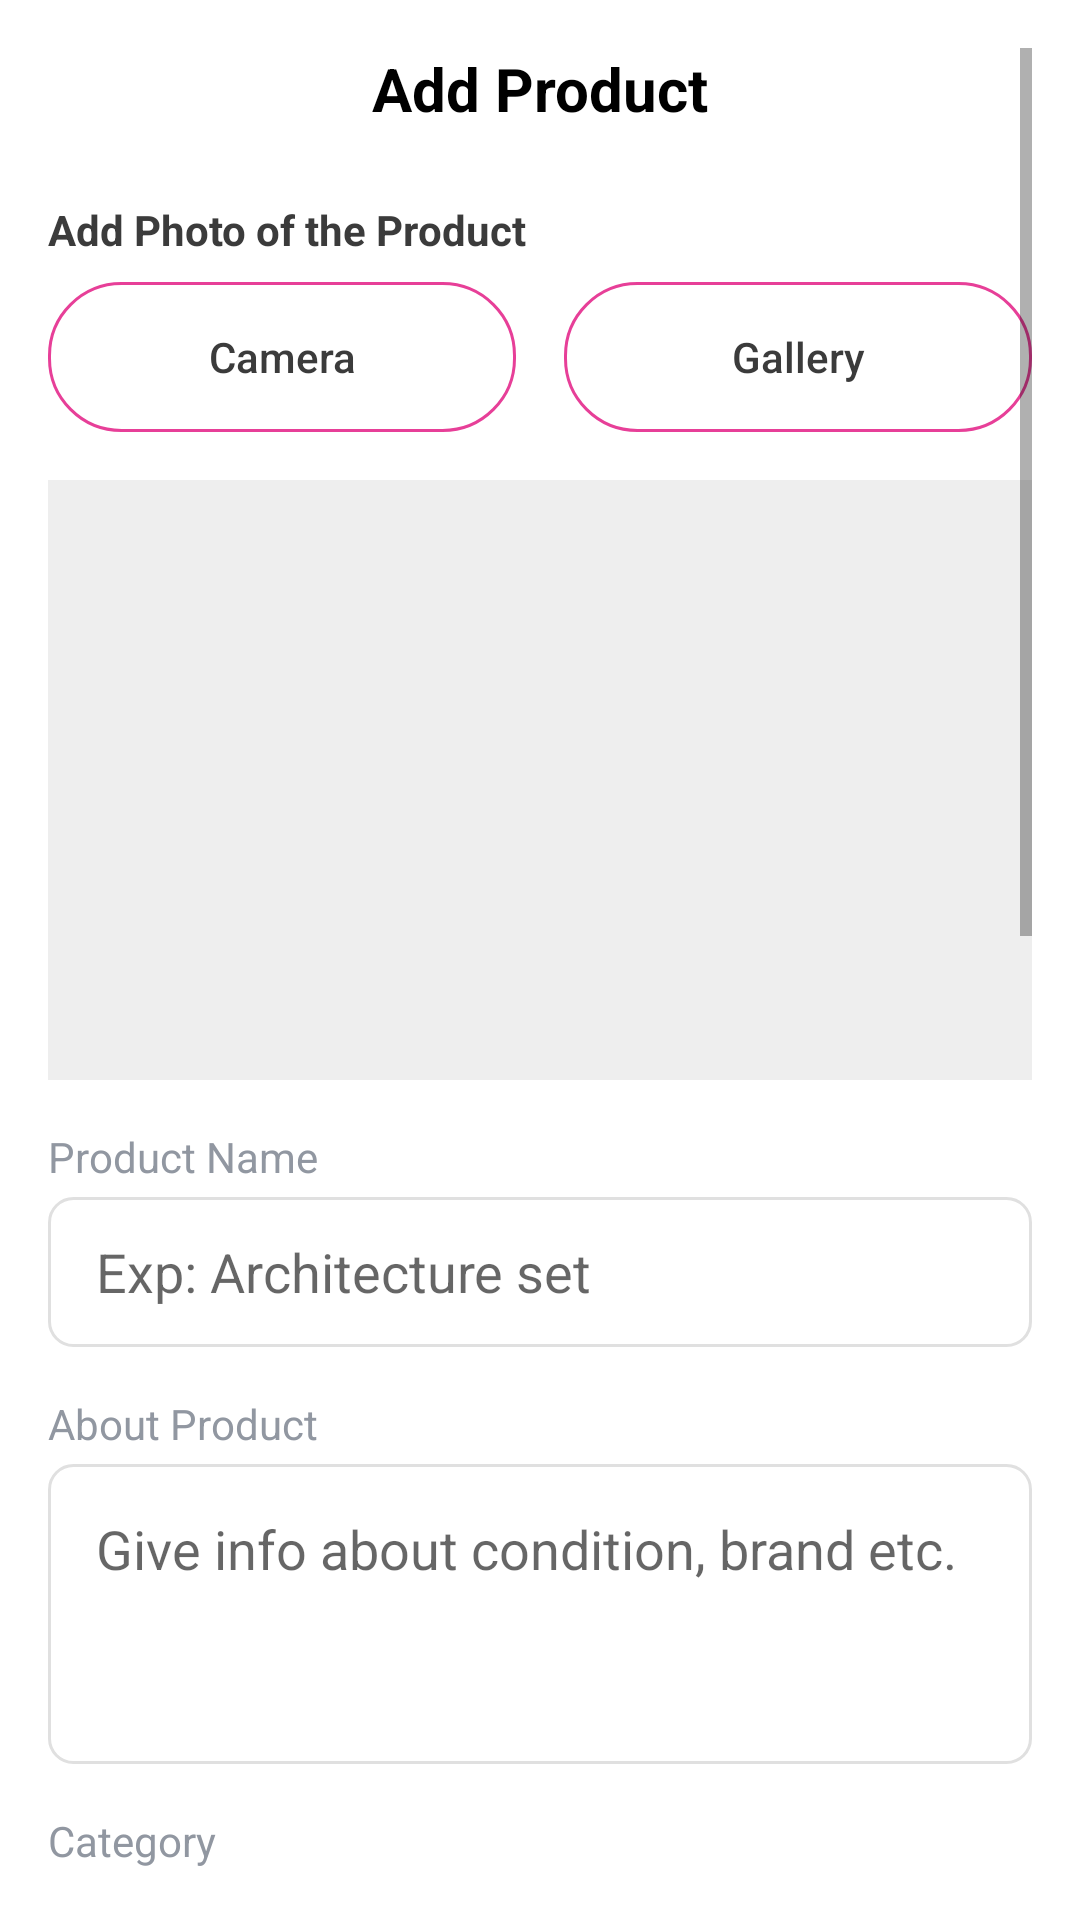

Android layout source for this screen:
<!-- AndroidManifest.xml: application theme Theme.Supply7 -->
<!-- res/layout/fragment_add_product.xml -->
<?xml version="1.0" encoding="utf-8"?>
<ScrollView xmlns:android="http://schemas.android.com/apk/res/android"
    xmlns:app="http://schemas.android.com/apk/res-auto"
    xmlns:tools="http://schemas.android.com/tools"
    android:layout_width="match_parent"
    android:layout_height="match_parent"
    android:background="@color/background_cream"
    android:padding="16dp">

    
    <LinearLayout
        android:layout_width="match_parent"
        android:layout_height="wrap_content"
        android:orientation="vertical"
        android:paddingBottom="@dimen/margin_large">

    <androidx.constraintlayout.widget.ConstraintLayout
        android:id="@+id/headerLayout"
        android:layout_width="match_parent"
        android:layout_height="wrap_content"
        android:layout_marginBottom="@dimen/margin_large"
        app:layout_constraintTop_toTopOf="parent">

        <ImageView
            android:id="@+id/btnBack"
            android:layout_width="24dp"
            android:layout_height="24dp"
            android:src="@drawable/ic_back_arrow"
            app:tint="@color/primary_pink"
            app:layout_constraintStart_toStartOf="parent"
            app:layout_constraintTop_toTopOf="parent"
            app:layout_constraintBottom_toBottomOf="parent"/>

        <TextView
            android:id="@+id/textHeaderTitle"
            android:layout_width="wrap_content"
            android:layout_height="wrap_content"
            android:text="Add Product"
            android:textSize="@dimen/text_subheading"
            android:textStyle="bold"
            android:textColor="@color/black"
            app:layout_constraintStart_toStartOf="parent"
            app:layout_constraintEnd_toEndOf="parent"
            app:layout_constraintTop_toTopOf="parent"
            app:layout_constraintBottom_toBottomOf="parent"/>
    </androidx.constraintlayout.widget.ConstraintLayout>

        <TextView
            android:layout_width="match_parent"
            android:layout_height="wrap_content"
            android:text="Add Photo of the Product"
            android:textColor="@color/text_dark"
            android:textStyle="bold"
            android:layout_marginBottom="8dp"/>

        <LinearLayout
            android:layout_width="match_parent"
            android:layout_height="wrap_content"
            android:orientation="horizontal"
            android:layout_marginBottom="16dp">

            <androidx.appcompat.widget.AppCompatButton
                android:id="@+id/btnAddFromCamera"
                android:layout_width="0dp"
                android:layout_height="50dp"
                android:layout_weight="1"
                android:text="Camera"
                android:background="@drawable/bg_button_secondary"
                android:textColor="@color/text_dark"
                android:textAllCaps="false"
                android:layout_marginEnd="8dp"/>

            <androidx.appcompat.widget.AppCompatButton
                android:id="@+id/btnAddFromGallery"
                android:layout_width="0dp"
                android:layout_height="50dp"
                android:layout_weight="1"
                android:text="Gallery"
                android:background="@drawable/bg_button_secondary"
                android:textColor="@color/text_dark"
                android:textAllCaps="false"
                android:layout_marginStart="8dp"/>
        </LinearLayout>

        
        <ImageView
            android:id="@+id/imagePreview"
            android:layout_width="match_parent"
            android:layout_height="200dp"
            android:layout_marginBottom="16dp"
            android:background="#EEE"
            android:scaleType="centerCrop" />

        <TextView
            android:layout_width="match_parent"
            android:layout_height="wrap_content"
            android:text="Product Name"
            android:textColor="@color/text_light"
            android:layout_marginBottom="4dp"/>
        <EditText
            android:id="@+id/editTextTitle"
            android:layout_width="match_parent"
            android:layout_height="50dp"
            android:hint="Exp: Architecture set"
            android:background="@drawable/bg_rounded_input"
            android:paddingHorizontal="16dp"
            android:layout_marginBottom="16dp"/>

        
        <TextView
            android:layout_width="match_parent"
            android:layout_height="wrap_content"
            android:text="About Product"
             android:textColor="@color/text_light"
            android:layout_marginBottom="4dp"/>
        <EditText
            android:id="@+id/editTextDescription"
            android:layout_width="match_parent"
            android:layout_height="100dp"
            android:gravity="top|start"
            android:hint="Give info about condition, brand etc."
            android:background="@drawable/bg_rounded_input"
            android:padding="16dp"
            android:layout_marginBottom="16dp"/>

        
        <TextView
            android:layout_width="match_parent"
            android:layout_height="wrap_content"
            android:text="Category"
             android:textColor="@color/text_light"
            android:layout_marginBottom="4dp"/>
        <EditText
            android:id="@+id/editCategory"
            android:layout_width="match_parent"
            android:layout_height="50dp"
            android:hint="Stationery"
            android:background="@drawable/bg_rounded_input"
            android:paddingHorizontal="16dp"
            android:layout_marginBottom="16dp"/>

        
        <TextView
            android:layout_width="match_parent"
            android:layout_height="wrap_content"
            android:text="Department"
             android:textColor="@color/text_light"
            android:layout_marginBottom="4dp"/>
        <EditText
            android:id="@+id/editDepartment"
            android:layout_width="match_parent"
            android:layout_height="50dp"
            android:hint="Electrical Engineering"
            android:background="@drawable/bg_rounded_input"
            android:paddingHorizontal="16dp"
            android:layout_marginBottom="16dp"/>

         
        <TextView
            android:layout_width="match_parent"
            android:layout_height="wrap_content"
            android:text="Faculty"
             android:textColor="@color/text_light"
            android:layout_marginBottom="4dp"/>
        <EditText
            android:id="@+id/editFaculty"
            android:layout_width="match_parent"
            android:layout_height="50dp"
            android:hint="Architecture"
            android:background="@drawable/bg_rounded_input"
            android:paddingHorizontal="16dp"
            android:layout_marginBottom="16dp"/>

        
        <TextView
            android:layout_width="match_parent"
            android:layout_height="wrap_content"
            android:text="Brand"
             android:textColor="@color/text_light"
            android:layout_marginBottom="4dp"/>
        <EditText
            android:id="@+id/editBrand"
            android:layout_width="match_parent"
            android:layout_height="50dp"
            android:hint="Faber Castell"
            android:background="@drawable/bg_rounded_input"
            android:paddingHorizontal="16dp"
            android:layout_marginBottom="16dp"/>

        
        <TextView
            android:layout_width="match_parent"
            android:layout_height="wrap_content"
            android:text="Color"
             android:textColor="@color/text_light"
            android:layout_marginBottom="4dp"/>
        <EditText
            android:id="@+id/editColor"
            android:layout_width="match_parent"
            android:layout_height="50dp"
            android:hint="Mixed"
            android:background="@drawable/bg_rounded_input"
            android:paddingHorizontal="16dp"
            android:layout_marginBottom="16dp"/>

        
        <TextView
            android:layout_width="match_parent"
            android:layout_height="wrap_content"
            android:text="Condition"
             android:textColor="@color/text_light"
            android:layout_marginBottom="4dp"/>
        <EditText
            android:id="@+id/editCondition"
            android:layout_width="match_parent"
            android:layout_height="50dp"
            android:hint="New / Used"
            android:background="@drawable/bg_rounded_input"
            android:paddingHorizontal="16dp"
            android:layout_marginBottom="16dp"/>

        
         <TextView
            android:layout_width="match_parent"
            android:layout_height="wrap_content"
            android:text="Price"
             android:textColor="@color/text_light"
            android:layout_marginBottom="4dp"/>
        <EditText
            android:id="@+id/editTextPrice"
            android:layout_width="match_parent"
            android:layout_height="50dp"
            android:hint="0.00"
            android:inputType="numberDecimal"
            android:background="@drawable/bg_rounded_input"
            android:paddingHorizontal="16dp"
            android:layout_marginBottom="24dp"/>

        <androidx.appcompat.widget.AppCompatButton
            android:id="@+id/btnSubmit"
            android:layout_width="match_parent"
            android:layout_height="56dp"
            android:background="@drawable/bg_button_primary"
            android:text="Publish My Item"
            android:textAllCaps="false"
            android:textColor="@color/white"
            android:textSize="16sp"
            android:textStyle="bold"/>

    </LinearLayout>
</ScrollView>
<!-- resources referenced by this layout -->
<resources>
  <color name="black">#FF000000</color>
  <color name="primary_pink">#E73F98</color>
  <color name="text_dark">#3B3B3B</color>
  <color name="text_light">#9197A1</color>
  <color name="white">#FFFFFFFF</color>
  <dimen name="margin_large">24dp</dimen>
  <dimen name="text_subheading">20sp</dimen>
  <!-- drawable bg_button_primary (drawable) -->
  <?xml version="1.0" encoding="utf-8"?>
  <shape xmlns:android="http://schemas.android.com/apk/res/android"
      android:shape="rectangle">
      <solid android:color="@color/primary_pink" />
      <corners android:radius="25dp" />
      <stroke
          android:width="1dp"
          android:color="@color/stroke_gray" />
  </shape>
  <!-- drawable bg_button_secondary (drawable) -->
  <?xml version="1.0" encoding="utf-8"?>
  <ripple xmlns:android="http://schemas.android.com/apk/res/android"
      android:color="@color/primary_pink_light">
      <item>
          <shape android:shape="rectangle">
              <solid android:color="@android:color/transparent"/>
              <corners android:radius="@dimen/corner_radius_large"/>
              <stroke
                  android:width="1dp"
                  android:color="@color/primary_pink"/>
          </shape>
      </item>
  </ripple>
  <!-- drawable bg_rounded_input (drawable) -->
  <?xml version="1.0" encoding="utf-8"?>
  <shape xmlns:android="http://schemas.android.com/apk/res/android">
      <solid android:color="@color/white" />
      <corners android:radius="8dp" />
      <stroke android:width="1dp" android:color="#E0E0E0" />
  </shape>
  <style name="Theme.Supply7" parent="Theme.MaterialComponents.DayNight.DarkActionBar">
          
          <item name="colorPrimary">@color/primary_pink</item>
          <item name="colorPrimaryVariant">@color/secondary_dark</item>
          <item name="colorOnPrimary">@color/white</item>
          
          <item name="colorSecondary">@color/primary_pink</item>
          <item name="colorSecondaryVariant">@color/secondary_dark</item>
          <item name="colorOnSecondary">@color/white</item>
          
          <item name="android:statusBarColor">?attr/colorPrimaryVariant</item>
          
          
          <item name="android:windowBackground">@color/white</item>
          
      </style>
  <color name="stroke_gray">#A7ACB4</color>
  <color name="primary_pink_light">#FFC0E1</color>
  <dimen name="corner_radius_large">24dp</dimen>
  <color name="secondary_dark">#25283D</color>
</resources>
